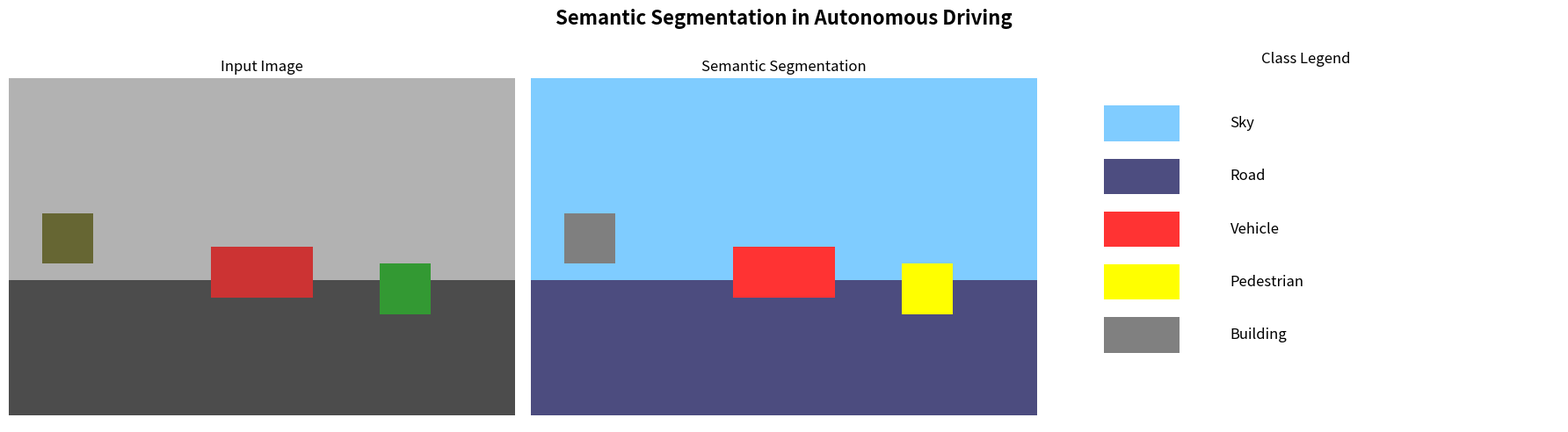
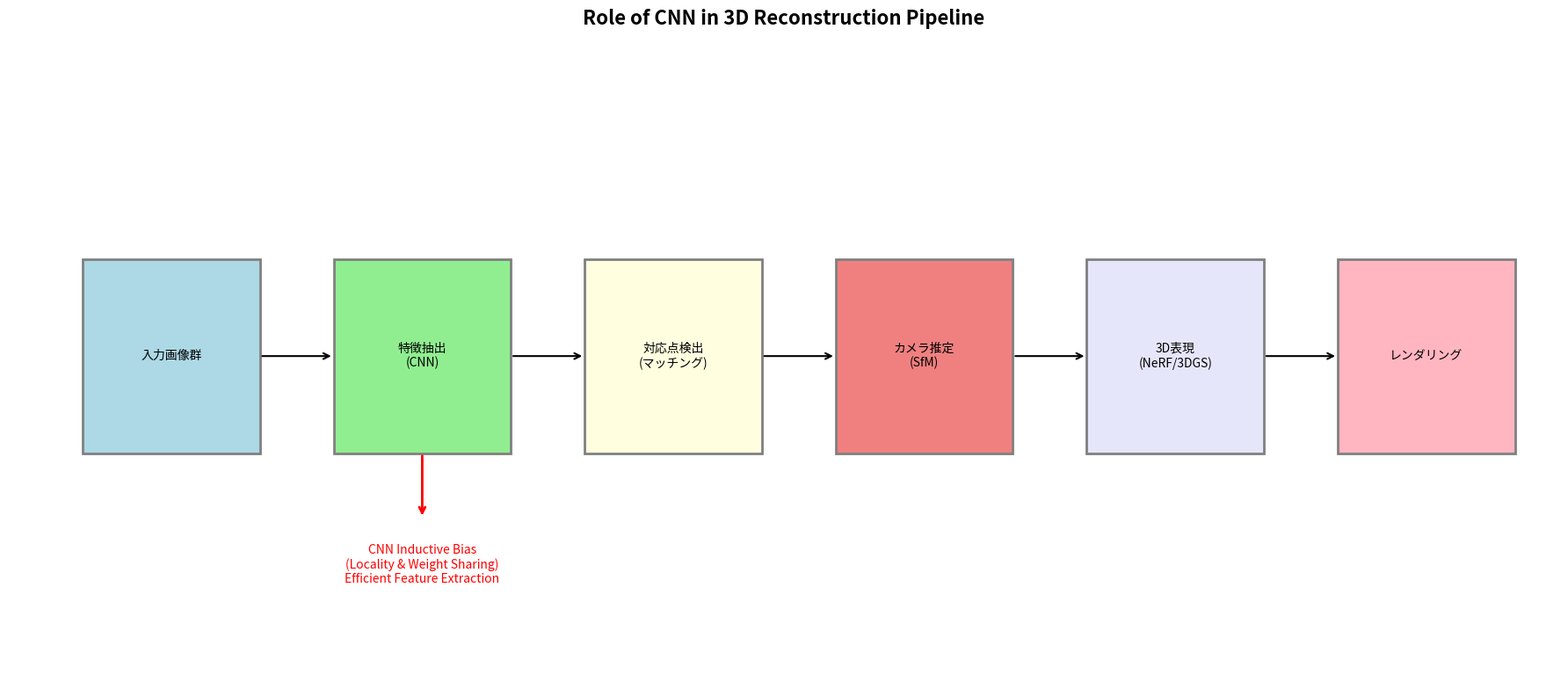

These figures' Python source, in order:
import numpy as np
import matplotlib.pyplot as plt

plt.rcParams['figure.figsize'] = (12, 8)
plt.rcParams['font.size'] = 12

def visualize_medical_applications():
    """医療画像解析の応用例を可視化"""
    fig, axes = plt.subplots(2, 3, figsize=(18, 10))
    
    applications = [
        ('細胞セグメンテーション', 'U-Net（オリジナル）', '顕微鏡画像から細胞境界を検出'),
        ('腫瘍検出', 'CNN + セグメンテーション', 'CT/MRIから腫瘍領域を特定'),
        ('網膜血管検出', 'U-Net + Attention', '眼底画像から血管構造を抽出'),
        ('臓器セグメンテーション', '3D U-Net', 'CTスキャンから臓器を3D分割'),
        ('骨折検出', 'CNN + 分類', 'X線画像から骨折を検出'),
        ('皮膚病変分類', 'CNN + セグメンテーション', '皮膚画像から病変を分類'),
    ]
    
    colors = ['lightblue', 'lightgreen', 'lightyellow', 'lightcoral', 'lavender', 'lightpink']
    
    for ax, (title, method, desc), color in zip(axes.flat, applications, colors):
        ax.set_facecolor(color)
        ax.text(0.5, 0.7, title, ha='center', va='center', fontsize=14, fontweight='bold')
        ax.text(0.5, 0.45, f'Method: {method}', ha='center', va='center', fontsize=11)
        ax.text(0.5, 0.25, desc, ha='center', va='center', fontsize=10, wrap=True)
        ax.set_xlim(0, 1)
        ax.set_ylim(0, 1)
        ax.axis('off')
    
    plt.suptitle('Spatial CNN Applications in Medical Image Analysis', fontsize=16, fontweight='bold')
    plt.tight_layout()
    plt.show()

visualize_medical_applications()

def explain_medical_requirements():
    """医療画像解析の特有の要件"""
    print("="*60)
    print("医療画像解析の特有の要件")
    print("="*60)
    
    print("""
【データの特徴】
  ・データ量が少ない（アノテーションコストが高い）
  ・高解像度・高精度が必要
  ・3Dデータ（CT、MRI）が多い
  ・クラス不均衡（病変領域は小さい）

【なぜU-Netが適しているか】
  ・少ないデータでも学習可能
  ・スキップ接続で詳細な境界を保持
  ・データ拡張との相性が良い

【よく使われる損失関数】
  ・Dice Loss: 領域の重なりを最大化
  ・Focal Loss: 難しいサンプルに注目
  ・Combined Loss: 複数の損失を組み合わせ

【評価指標】
  ・Dice係数: 2|A∩B| / (|A| + |B|)
  ・IoU (Intersection over Union)
  ・Hausdorff距離（境界の精度）
    """)

explain_medical_requirements()

def visualize_autonomous_driving():
    """自動運転におけるセグメンテーションの可視化"""
    fig, axes = plt.subplots(1, 3, figsize=(18, 5))
    
    # 入力画像（模擬）
    ax = axes[0]
    img = np.ones((100, 150, 3)) * 0.7  # 空
    img[60:, :, :] = [0.3, 0.3, 0.3]  # 道路
    img[50:65, 60:90, :] = [0.8, 0.2, 0.2]  # 車
    img[55:70, 110:125, :] = [0.2, 0.6, 0.2]  # 人
    img[40:55, 10:25, :] = [0.4, 0.4, 0.2]  # 建物
    
    ax.imshow(img)
    ax.set_title('Input Image', fontsize=12)
    ax.axis('off')
    
    # セグメンテーション結果
    ax = axes[1]
    seg = np.zeros((100, 150, 3))
    seg[:60, :, :] = [0.5, 0.8, 1.0]  # 空
    seg[60:, :, :] = [0.3, 0.3, 0.5]  # 道路
    seg[50:65, 60:90, :] = [1.0, 0.2, 0.2]  # 車
    seg[55:70, 110:125, :] = [1.0, 1.0, 0.0]  # 人
    seg[40:55, 10:25, :] = [0.5, 0.5, 0.5]  # 建物
    
    ax.imshow(seg)
    ax.set_title('Semantic Segmentation', fontsize=12)
    ax.axis('off')
    
    # クラス凡例
    ax = axes[2]
    classes = [
        ('Sky', [0.5, 0.8, 1.0]),
        ('Road', [0.3, 0.3, 0.5]),
        ('Vehicle', [1.0, 0.2, 0.2]),
        ('Pedestrian', [1.0, 1.0, 0.0]),
        ('Building', [0.5, 0.5, 0.5]),
    ]
    
    for i, (name, color) in enumerate(classes):
        ax.add_patch(plt.Rectangle((0.1, 0.8 - i*0.15), 0.15, 0.1, facecolor=color))
        ax.text(0.35, 0.85 - i*0.15, name, fontsize=12, va='center')
    
    ax.set_xlim(0, 1)
    ax.set_ylim(0, 1)
    ax.axis('off')
    ax.set_title('Class Legend', fontsize=12)
    
    plt.suptitle('Semantic Segmentation in Autonomous Driving', fontsize=16, fontweight='bold')
    plt.tight_layout()
    plt.show()

visualize_autonomous_driving()

def explain_autonomous_driving_pipeline():
    """自動運転のパイプライン"""
    print("="*60)
    print("自動運転における認識パイプライン")
    print("="*60)
    
    print("""
【主要タスク】
  1. セマンティックセグメンテーション
     → 道路、歩道、車線を識別
  
  2. インスタンスセグメンテーション
     → 個々の車両・歩行者を区別
  
  3. パノプティックセグメンテーション
     → セマンティック + インスタンスの統合
  
  4. 深度推定
     → 単眼カメラから距離を推定

【使用されるアーキテクチャ】
  ・DeepLab系: ASPP（Atrous Spatial Pyramid Pooling）
  ・PSPNet: Pyramid Pooling Module
  ・EfficientPS: パノプティック用
  ・SegFormer: Transformer + CNN

【リアルタイム性の要求】
  ・処理速度: 30fps以上
  ・レイテンシ: 100ms以下
  → 軽量モデル（MobileNet系バックボーン）が重要
    """)

explain_autonomous_driving_pipeline()

def visualize_satellite_applications():
    """衛星画像解析の応用"""
    fig, axes = plt.subplots(2, 2, figsize=(14, 10))
    
    applications = [
        ('土地利用分類', '森林、農地、都市、水域などを分類\n\n使用手法:\n- U-Net + ResNetバックボーン\n- マルチスペクトル画像対応'),
        ('建物検出', '衛星画像から建物のフットプリントを抽出\n\n使用手法:\n- Mask R-CNN\n- インスタンスセグメンテーション'),
        ('変化検出', '2時点間の変化（森林伐採、都市化）を検出\n\n使用手法:\n- Siamese Network\n- 差分画像解析'),
        ('災害被害評価', '洪水、火災、地震の被害範囲を特定\n\n使用手法:\n- セマンティックセグメンテーション\n- 時系列解析'),
    ]
    
    colors = ['lightgreen', 'lightblue', 'lightyellow', 'lightcoral']
    
    for ax, (title, desc), color in zip(axes.flat, applications, colors):
        ax.set_facecolor(color)
        ax.text(0.5, 0.85, title, ha='center', va='center', fontsize=14, fontweight='bold')
        ax.text(0.5, 0.45, desc, ha='center', va='center', fontsize=10)
        ax.set_xlim(0, 1)
        ax.set_ylim(0, 1)
        ax.axis('off')
    
    plt.suptitle('Spatial CNN Applications in Satellite Image Analysis', fontsize=16, fontweight='bold')
    plt.tight_layout()
    plt.show()

visualize_satellite_applications()

def explain_satellite_challenges():
    """衛星画像解析の課題"""
    print("="*60)
    print("衛星画像解析の特有の課題")
    print("="*60)
    
    print("""
【データの特徴】
  ・超高解像度（数万×数万ピクセル）
  ・マルチスペクトル（RGB以外のバンドも利用）
  ・時系列データ（季節変化、経年変化）
  ・雲、影、大気の影響

【技術的課題と解決策】

  1. 巨大画像の処理
     → タイル分割 + オーバーラップ
     → 境界のスムージング
  
  2. スケール変化
     → FPN（Feature Pyramid Network）
     → マルチスケール推論
  
  3. クラス不均衡
     → Focal Loss
     → サンプリング戦略
  
  4. ドメインシフト
     → 地域ごとのファインチューニング
     → ドメイン適応
    """)

explain_satellite_challenges()

def visualize_3d_reconstruction_pipeline():
    """3D再構成パイプラインの可視化"""
    fig, ax = plt.subplots(figsize=(18, 8))
    
    # パイプラインのステップ
    steps = [
        (0.05, 0.5, '入力画像群', 'lightblue'),
        (0.22, 0.5, '特徴抽出\n(CNN)', 'lightgreen'),
        (0.39, 0.5, '対応点検出\n(マッチング)', 'lightyellow'),
        (0.56, 0.5, 'カメラ推定\n(SfM)', 'lightcoral'),
        (0.73, 0.5, '3D表現\n(NeRF/3DGS)', 'lavender'),
        (0.90, 0.5, 'レンダリング', 'lightpink'),
    ]
    
    for x, y, label, color in steps:
        rect = plt.Rectangle((x, y - 0.15), 0.12, 0.3, 
                            facecolor=color, edgecolor='gray', linewidth=2)
        ax.add_patch(rect)
        ax.text(x + 0.06, y, label, ha='center', va='center', fontsize=10)
    
    # 矢印
    for i in range(len(steps) - 1):
        ax.annotate('', xy=(steps[i+1][0], steps[i+1][1]),
                   xytext=(steps[i][0] + 0.12, steps[i][1]),
                   arrowprops=dict(arrowstyle='->', color='black', lw=1.5))
    
    # CNNの役割を強調
    ax.annotate('', xy=(0.28, 0.25), xytext=(0.28, 0.35),
               arrowprops=dict(arrowstyle='->', color='red', lw=2))
    ax.text(0.28, 0.15, 'CNN Inductive Bias\n(Locality & Weight Sharing)\nEfficient Feature Extraction', 
           ha='center', fontsize=10, color='red')
    
    ax.set_xlim(0, 1.05)
    ax.set_ylim(0, 1)
    ax.axis('off')
    ax.set_title('Role of CNN in 3D Reconstruction Pipeline', fontsize=16, fontweight='bold')
    
    plt.tight_layout()
    plt.show()

visualize_3d_reconstruction_pipeline()

def explain_cnn_in_3d_reconstruction():
    """3D再構成におけるCNNの役割"""
    print("="*60)
    print("3D再構成におけるCNNの役割")
    print("="*60)
    
    print("""
【特徴抽出での活用】
  ・SuperPoint: キーポイント検出（CNN）
  ・SuperGlue: 特徴マッチング（GNN + Attention）
  ・LoFTR: Detector-freeマッチング（Transformer + CNN）

【深度推定での活用】
  ・MiDaS: 単眼深度推定
  ・RAFT-Stereo: ステレオマッチング
  → CNN + コスト集約で高精度な深度マップ

【NeRF/3DGSでの活用】
  ・CNN特徴を3D表現の初期化に利用
  ・画像エンコーダとしてのCNN（PixelNeRF等）
  ・3DGSの初期点群生成にSfM（CNN特徴ベース）

【NeoVerseプロジェクトへの接続】
  ・このノートブックシリーズで学んだCNNの知識が
    3DGS/NeRFの理解の基盤となる
  ・受容野の概念 → 3DGSのスプラットサイズの理解
  ・帰納バイアス → なぜ3D表現が効率的か
    """)

explain_cnn_in_3d_reconstruction()

def compare_2d_to_3d():
    """2D CNNと3D表現の比較"""
    print("="*70)
    print("2D CNN vs 3D表現（NeRF/3DGS）")
    print("="*70)
    
    comparison = [
        ('', '2D CNN', '3DGS/NeRF'),
        ('-'*15, '-'*25, '-'*25),
        ('入力', '画像（2D）', '画像群（複数視点）'),
        ('出力', '特徴マップ/セグメンテーション', '3Dシーン表現'),
        ('表現', '畳み込みカーネル', 'ガウシアン/ニューラル場'),
        ('帰納バイアス', '局所性・重み共有', 'マルチビュー一貫性'),
        ('受容野', '固定（設計時に決定）', '適応的（学習で最適化）'),
        ('計算コスト', '比較的低い', '高い（レンダリング必要）'),
    ]
    
    for row in comparison:
        print(f"{row[0]:<15} {row[1]:<25} {row[2]:<25}")

compare_2d_to_3d()

def final_summary():
    """最終まとめ"""
    print("="*70)
    print("空間的CNNの応用 - まとめ")
    print("="*70)
    
    print("""
【学んだこと】

1. 医療画像解析
   ・U-Netが医療分野で革命を起こした
   ・少ないデータでも高性能を達成
   ・Dice Loss等の専用損失関数が重要

2. 自動運転
   ・セマンティック/インスタンス/パノプティックセグメンテーション
   ・リアルタイム性が重要な制約
   ・軽量モデルの必要性

3. 衛星画像解析
   ・超高解像度画像の処理
   ・マルチスペクトル・時系列データ
   ・タイル分割とFPNの活用

4. 3D再構成
   ・CNNは特徴抽出・深度推定の基盤
   ・NeRF/3DGSへの橋渡し
   ・NeoVerseプロジェクトとの接続

【重要な洞察】
  CNNの空間的帰納バイアスは、
  画像処理から3D理解まで幅広く応用される
  普遍的な設計原理である。
    """)

final_summary()
